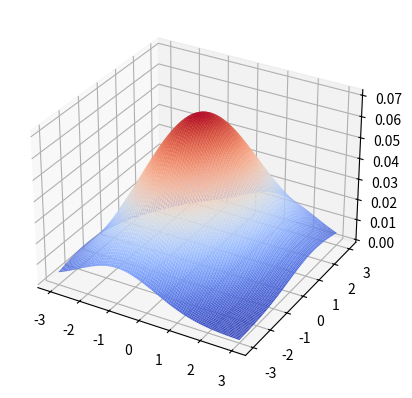

Reproduce this figure in Python.
import random
import matplotlib.pyplot as plt
import numpy as np
from mpl_toolkits.mplot3d import axes3d
from matplotlib import cm


sample_size = 100   # サンプルサイズ

def gauss(x, mu, sigma):
    '''
    (単峰)ガウス分布を、np.ndarray型で返す.

    Parameters
    -----
    x: 確率変数値 (int, numpy.ndarray, numpy.matrix)
    mu: 期待値スカラー (int)
    sigma: 標準偏差スカラー (int)   注. sigmaは分散でなく、標準偏差であることに注意すること. 

    Note
    -----
    - numpy=1.20.1/numpy-base=1.20.1の環境において、multidim_gaussのパラメータを1次元にした場合、返り値が一致した.
    - 2021.10.6 昼頃: ↑ただし、標準正規分布の場合について。
    - 2021.10.6 夜: ↑標準正規分布以外で、値がほぼ一致することを確認した。おそらく数値誤差のよる差分。
    '''
    gauss_y = np.exp(-((x-mu)**2) / (2*(sigma**2)))     \
                    / (np.sqrt(2*np.pi) * sigma)     # 上行:密度関数の本体, 下行:規格化定数
    return gauss_y

def multidim_gauss(x, mu, sigma):
    '''
    多変量ガウス分布を、np.ndarray型で返す.

    Parameters
    -----
    x: 確率変数値 (int, numpy.ndarray, numpy.matrix)
    mu: 期待値ベクトル (numpy.matrix配列の転置)
    sigma: 共分散分散行列 (numpy.matrix行列)            # 1変量分布の場合、標準偏差でなく分散を与えること.

    Notes
    -----
    - [参考]: https://qiita.com/g-k/items/698c7f9e4a213d73197b
    '''
    d = x.T.ndim
    #分散共分散行列の行列式
    det = np.linalg.det(sigma)
    #分散共分散行列の逆行列
    inv = np.linalg.inv(sigma)      # np.matrix型
    matrix_z = np.exp(-(x - mu).T@inv@(x - mu)/2.0)    \
               / (np.sqrt((2*np.pi)**d * det))     # 引数をnp.matrix型で与えた場合, 返り値もnp.matrix型.
    return np.diag(matrix_z)     # 対角成分の抽出. → 2021/10/6: ToDo: 何故これでプロットできるようになったのか不明.

def mixed_gauss(x, *input_gauss):
    '''
    混合ガウス分布を、np.ndarray型で返す.

    Parameters
    -----
    x: 2021.10.8[HACK]: input_gaussを引数にしており、不要？
    input_gauss: ガウス分布の密度関数 (np.ndarray型)
    '''
    mixed_gauss_y = sum(input_gauss)
    return mixed_gauss_y

def main():
    '''
    分布をプロットする.
    '''
    #mu = 0                     # 通った
    #sigma = 1
    mu = [0, 0]                # 通った
    sigma = [[2, 1], [1, 3]]
    #mu = [0]                    # 通らない
    #sigma = [1]                # 2021/10/7: FIXME: テストスクリプトより、分布の定義までは正常に動作するが、プロットについては１次元の方法をとらなければいけない。
    #if type(mu)=='int' or len(mu) == 1:
    if type(mu)==int:
        # 1. 座標軸の設定
        x = np.linspace(-3, 3, sample_size)
        # 2. ガウス分布の密度関数
        gauss_y = gauss(x, mu=mu, sigma=np.sqrt(sigma))                             # 単変量ガウス分布 (gauss.gauss)
        #gauss_y = multidim_gauss(x.T, mu=np.matrix([0]).T, sigma=np.matrix([5]))   # (一般に)多変量ガウス分布 (gauss.multidim_gauss)
        #gauss_y = mixed_gauss(x, gauss_y)                                          # (単変量)混合ガウス分布 (gauss.mixed_gauss)
        # 3. ガウス分布のプロット
        fig = plt.figure()
        ax = fig.add_subplot(111)
        ax.plot(x, gauss_y)
    #elif len(mu) == 2:
    elif type(mu)==list:
        # 1. 座標軸の設定
        x = y = np.linspace(-3, 3, sample_size)
        X, Y = np.meshgrid(x, y)
        z = np.c_[X.ravel(),Y.ravel()]
        # 2. ガウス分布の密度関数
        Z = multidim_gauss(z.T, mu=np.matrix(mu).T, sigma=np.matrix(sigma))  # 多変量ガウス分布 (gauss.multidim_gauss)
        # 3. ガウス分布のプロット
        shape = X.shape
        Z = Z.reshape(shape)
        fig = plt.figure()
        ax = fig.add_subplot(111, projection='3d')
        ax.plot_surface(X, Y, Z, rstride=1, cstride=1, cmap=cm.coolwarm)
    #elif len(mu) == 3:
    elif type(mu) == float:
        pass
    else:
        raise Exception('プロットするのに、分布の次元数が不適切です.')
    plt.show()


if __name__ == '__main__':
    main()
